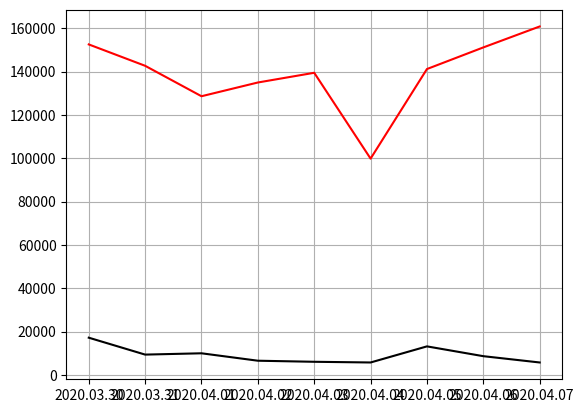

Here is the Python script that generated this plot:
import matplotlib.pyplot as plt
date = ['2020.03.30', '2020.03.31', '2020.04.01', '2020.04.02',
        '2020.04.03', '2020.04.04', '2020.04.05', '2020.04.06', '2020.04.07']
red = [152577, 142709, 128653, 134998, 139483, 99846, 141211, 151192, 160863]
black = [17165, 9361, 9964, 6537, 6043, 5723, 13157, 8632, 5723]
plt.plot(date, red, color='red')
plt.plot(date, black, color='black')
plt.grid()
plt.show()
